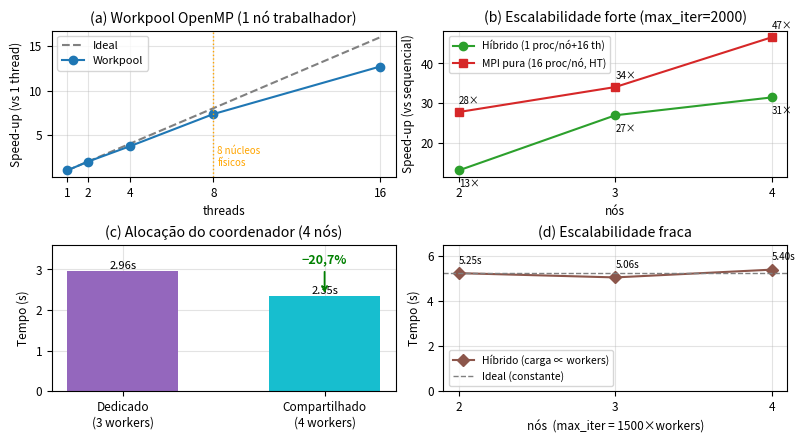

This figure's Python source: (Note: this script raises an exception after producing the figure.)
#!/usr/bin/env python3
import matplotlib
matplotlib.use("Agg")
import matplotlib.pyplot as plt

SEQ = 93.194233

# --- dados (results_t4.csv) ---
th       = [1, 2, 4, 8, 16]
t_omp    = [87.006309, 43.679385, 23.400256, 11.850233, 6.849682]
S_omp    = [t_omp[0]/x for x in t_omp]

nodes    = [2, 3, 4]
# Para o ponto de 4 nós usa-se a medicao do experimento do coordenador
# (2.962407 s, pareada com o caso "compartilhado"), igual a Tabela 4.
t_hib    = [7.075377, 3.454101, 2.962407]
t_mpiht  = [3.351889, 2.735431, 2.002144]
S_hib    = [SEQ/x for x in t_hib]
S_mpiht  = [SEQ/x for x in t_mpiht]

coord_lbl = ["Dedicado\n(3 workers)", "Compartilhado\n(4 workers)"]
coord_t   = [2.962407, 2.349887]

t_fraca  = [5.248208, 5.058961, 5.404228]   # carga ∝ workers (1500/3000/4500)

plt.rcParams.update({"font.size": 8.5, "axes.grid": True,
                     "grid.alpha": 0.35, "axes.axisbelow": True})
fig, ax = plt.subplots(2, 2, figsize=(8.0, 4.35))

# (a) Workpool OpenMP — speedup x threads
a = ax[0,0]
a.plot(th, th, "--", color="gray", label="Ideal")
a.plot(th, S_omp, "o-", color="#1f77b4", label="Workpool")
a.axvline(8, color="orange", ls=":", lw=1); a.text(8.2, 1.5, "8 núcleos\nfísicos", fontsize=7, color="orange")
a.set_title("(a) Workpool OpenMP (1 nó trabalhador)")
a.set_xlabel("threads"); a.set_ylabel("Speed-up (vs 1 thread)")
a.set_xticks(th); a.legend(fontsize=8, loc="upper left")

# (b) Escalabilidade forte — speedup x nós: híbrido vs MPI pura
b = ax[0,1]
b.plot(nodes, S_hib,   "o-", color="#2ca02c", label="Híbrido (1 proc/nó+16 th)")
b.plot(nodes, S_mpiht, "s-", color="#d62728", label="MPI pura (16 proc/nó, HT)")
for x,y in zip(nodes,S_hib):   b.annotate(f"{y:.0f}×", (x,y), textcoords="offset points", xytext=(0,-12), fontsize=7)
for x,y in zip(nodes,S_mpiht): b.annotate(f"{y:.0f}×", (x,y), textcoords="offset points", xytext=(0,6), fontsize=7)
b.set_title("(b) Escalabilidade forte (max_iter=2000)")
b.set_xlabel("nós"); b.set_ylabel("Speed-up (vs sequencial)")
b.set_xticks(nodes); b.legend(fontsize=7.5, loc="upper left")

# (c) Alocação do coordenador — barras
c = ax[1,0]
bars = c.bar(coord_lbl, coord_t, color=["#9467bd", "#17becf"], width=0.55)
for r,v in zip(bars, coord_t): c.text(r.get_x()+r.get_width()/2, v+0.05, f"{v:.2f}s", ha="center", fontsize=8)
c.set_title("(c) Alocação do coordenador (4 nós)")
c.set_ylabel("Tempo (s)"); c.set_ylim(0, 3.6)
c.annotate("−20,7%", xy=(1, 2.35), xytext=(1, 3.15), ha="center", color="green",
           fontsize=9, fontweight="bold",
           arrowprops=dict(arrowstyle="->", color="green", lw=1.3))

# (d) Escalabilidade fraca — tempo ~constante
d = ax[1,1]
d.plot(nodes, t_fraca, "D-", color="#8c564b", label="Híbrido (carga ∝ workers)")
d.axhline(t_fraca[0], color="gray", ls="--", lw=1, label="Ideal (constante)")
for x,y in zip(nodes,t_fraca): d.annotate(f"{y:.2f}s", (x,y), textcoords="offset points", xytext=(0,7), fontsize=7)
d.set_title("(d) Escalabilidade fraca")
d.set_xlabel("nós  (max_iter = 1500×workers)"); d.set_ylabel("Tempo (s)")
d.set_xticks(nodes); d.set_ylim(0, 6.5); d.legend(fontsize=7.5, loc="lower left")

fig.tight_layout(pad=0.5)
out = "/Users/bernardozamin/Documents/Ultimo semestre/T4-ProgramacaoParalela/relatorio/graficos.pdf"
import os; os.makedirs(os.path.dirname(out), exist_ok=True)
fig.savefig(out)
print("salvo:", out)
